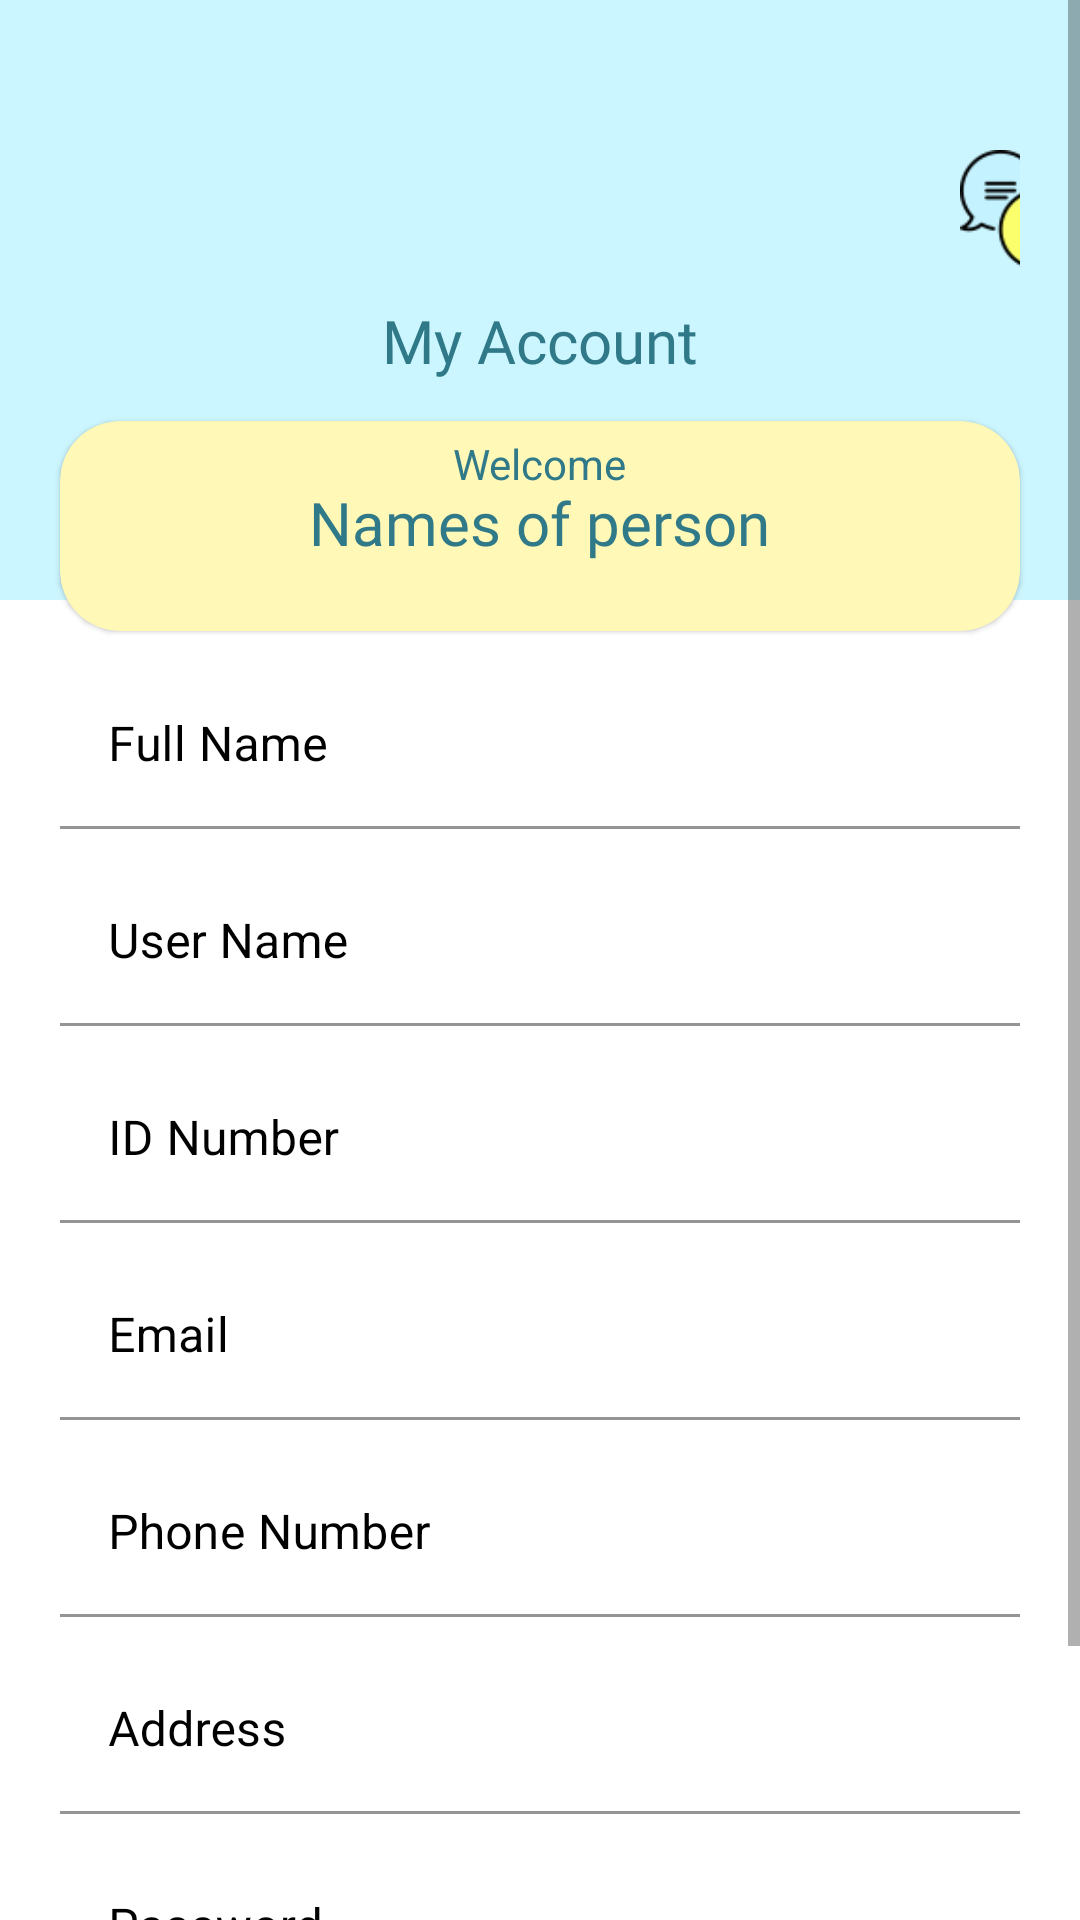

The Android layout XML behind this screen, and the referenced resources:
<!-- AndroidManifest.xml: application theme Theme.WaterAppManagement -->
<!-- res/layout/activity_my_account.xml -->
<?xml version="1.0" encoding="utf-8"?>
<ScrollView xmlns:android="http://schemas.android.com/apk/res/android"
    xmlns:app="http://schemas.android.com/apk/res-auto"
    xmlns:tools="http://schemas.android.com/tools"
    android:layout_width="match_parent"
    android:layout_height="match_parent"
    android:background="@android:color/white"
    tools:context=".myaccountactivity">

    <LinearLayout
        android:layout_width="match_parent"
        android:layout_height="match_parent"
        android:orientation="vertical">

    <RelativeLayout
        android:layout_width="match_parent"
        android:layout_height="200dp"
        android:padding="20dp"
        android:background="@color/lightblue">

        <ImageView
            android:id="@+id/account_image"
            android:layout_width="80dp"
            android:layout_height="80dp"
            android:src="@drawable/myacc"
            android:layout_centerHorizontal="true"/>

        <ImageButton
            android:onClick="InboxMyAcc"
            android:id="@+id/chat_logo"
            android:layout_width="40dp"
            android:layout_height="40dp"
            android:layout_marginTop="30dp"
            android:layout_marginHorizontal="300dp"
            android:background="@drawable/chatbubble"/>

        <TextView
            android:layout_width="wrap_content"
            android:layout_height="wrap_content"
            android:text="My Account"
            android:textSize="20sp"
            android:textColor="@color/darkblue"
            android:fontFamily="@font/daretro_regular"
            android:layout_centerHorizontal="true"
            android:layout_marginTop="80dp"/>

        <ImageButton
            android:onClick="BackMyAcc"
            android:id="@+id/Back"
            android:layout_width="30dp"
            android:layout_height="30dp"
            android:layout_marginTop="30dp"
            android:layout_marginHorizontal="10dp"
            android:background="@drawable/back"/>



    </RelativeLayout>


    <LinearLayout
        android:layout_width="match_parent"
        android:layout_height="wrap_content"
        android:padding="10dp"
        android:layout_marginTop="-80dp">

        <com.google.android.material.card.MaterialCardView
            android:layout_width="0dp"
            android:layout_height="70dp"
            android:layout_weight="1"
            android:layout_margin="10dp"
            android:elevation="10dp"
            app:cardCornerRadius="20dp"
            app:cardBackgroundColor="@color/softyellow">

            <RelativeLayout
                android:layout_width="match_parent"
                android:layout_height="match_parent"
                android:padding="5dp">


                <TextView
                    android:id="@+id/name_label"
                    android:layout_width="wrap_content"
                    android:layout_height="wrap_content"
                    android:text="Names of person"
                    android:includeFontPadding="false"
                    android:textSize="20sp"
                    android:textColor="@color/darkblue"
                    android:fontFamily="@font/daretro_regular"
                    android:layout_centerInParent="true"/>

                <TextView
                    android:id="@+id/account_chatDesc"
                    android:layout_width="wrap_content"
                    android:layout_height="wrap_content"
                    android:text="Welcome"
                    android:includeFontPadding="false"
                    android:textSize="14sp"
                    android:textColor="@color/darkblue"
                    android:layout_above="@id/name_label"
                    android:layout_centerHorizontal="true"/>

            </RelativeLayout>
        </com.google.android.material.card.MaterialCardView>




    </LinearLayout>

    <LinearLayout
        android:layout_width="match_parent"
        android:layout_height="wrap_content"
        android:padding="20dp"
        android:layout_marginTop="-30dp"
        android:orientation="vertical">

        <com.google.android.material.textfield.TextInputLayout
            android:id="@+id/fullname_acc"
            android:layout_width="match_parent"
            android:layout_height="wrap_content"
            android:hint="Full Name"
            app:boxBackgroundColor="@android:color/white"
            android:textColorHint="@color/black"
            android:layout_marginBottom="10dp">

            <com.google.android.material.textfield.TextInputEditText
                android:layout_width="match_parent"
                android:layout_height="wrap_content"
                android:editable="false"
                android:textColor="@color/darkblue"/>
                

        </com.google.android.material.textfield.TextInputLayout>

        <com.google.android.material.textfield.TextInputLayout
            android:id="@+id/username_acc"
            android:layout_width="match_parent"
            android:layout_height="wrap_content"
            android:hint="User Name"
            android:textColorHint="@color/black"
            app:boxBackgroundColor="@android:color/white"
            android:layout_marginBottom="10dp">

            <com.google.android.material.textfield.TextInputEditText
                android:layout_width="match_parent"
                android:layout_height="wrap_content"
                android:editable="false"
                android:textColor="@color/darkblue"/>
            

        </com.google.android.material.textfield.TextInputLayout>

        <com.google.android.material.textfield.TextInputLayout
            android:id="@+id/idNo_acc"
            android:layout_width="match_parent"
            android:layout_height="wrap_content"
            android:hint="ID Number"
            app:boxStrokeColor="@color/darkblue"
            android:textColorHint="@color/black"
            app:boxBackgroundColor="@android:color/white"
            android:layout_marginBottom="10dp">

            <com.google.android.material.textfield.TextInputEditText
                android:layout_width="match_parent"
                android:layout_height="wrap_content"
                android:editable="false"
                android:textColor="@color/darkblue"/>

            

        </com.google.android.material.textfield.TextInputLayout>

        <com.google.android.material.textfield.TextInputLayout
            android:id="@+id/email_acc"
            android:layout_width="match_parent"
            android:layout_height="wrap_content"
            android:hint="Email"
            android:textColorHint="@color/black"
            app:boxBackgroundColor="@android:color/white"
            android:layout_marginBottom="10dp">

            <com.google.android.material.textfield.TextInputEditText
                android:layout_width="match_parent"
                android:layout_height="wrap_content"
                android:editable="false"
                android:textColor="@color/darkblue"/>
            

        </com.google.android.material.textfield.TextInputLayout>

        <com.google.android.material.textfield.TextInputLayout
            android:id="@+id/phoneNo_acc"
            android:layout_width="match_parent"
            android:layout_height="wrap_content"
            android:hint="Phone Number"
            android:textColorHint="@color/black"
            app:boxBackgroundColor="@android:color/white"
            android:layout_marginBottom="10dp">

            <com.google.android.material.textfield.TextInputEditText
                android:layout_width="match_parent"
                android:layout_height="wrap_content"
                android:editable="false"
                android:textColor="@color/darkblue"/>
            

        </com.google.android.material.textfield.TextInputLayout>

        <com.google.android.material.textfield.TextInputLayout
            android:id="@+id/address_acc"
            android:layout_width="match_parent"
            android:layout_height="wrap_content"
            android:hint="Address"
            android:textColorHint="@color/black"
            app:boxBackgroundColor="@android:color/white"
            android:layout_marginBottom="10dp">

            <com.google.android.material.textfield.TextInputEditText
                android:layout_width="match_parent"
                android:layout_height="wrap_content"
                android:editable="false"
                android:textColor="@color/darkblue"/>
            

        </com.google.android.material.textfield.TextInputLayout>


        <com.google.android.material.textfield.TextInputLayout
            android:id="@+id/password_acc"
            android:layout_width="match_parent"
            android:layout_height="wrap_content"
            android:hint="Password"
            android:textColorHint="@color/black"
            app:boxBackgroundColor="@android:color/white"
            android:layout_marginBottom="10dp">

            <com.google.android.material.textfield.TextInputEditText
                android:layout_width="match_parent"
                android:layout_height="wrap_content"
                android:editable="false"
                android:textColor="@color/darkblue"/>
            

        </com.google.android.material.textfield.TextInputLayout>

        <LinearLayout
            android:layout_width="match_parent"
            android:layout_height="wrap_content"
            android:padding="0dp"
            android:layout_marginTop="-10dp">

            <com.google.android.material.card.MaterialCardView
                android:onClick="logoutMyAcc"
                android:layout_width="match_parent"
                android:layout_height="match_parent"
                android:layout_margin="10dp"
                android:layout_weight="1"
                android:elevation="10dp"
                app:cardBackgroundColor="@color/lightblue"
                app:cardCornerRadius="20dp">

                <RelativeLayout
                    android:layout_width="match_parent"
                    android:layout_height="match_parent"
                    android:padding="5dp">

                    <ImageView
                        android:id="@+id/emergency_logo"
                        android:layout_width="20dp"
                        android:layout_height="20dp"
                        android:src="@drawable/logout"
                        android:layout_toLeftOf="@+id/emergency_txt"/>

                    <TextView
                        android:id="@+id/emergency_txt"
                        android:layout_width="wrap_content"
                        android:layout_height="wrap_content"
                        android:layout_marginTop="8dp"
                        android:text="LOGOUT"
                        android:textColor="@color/black"
                        android:includeFontPadding="false"
                        android:textSize="15sp"
                        android:fontFamily="@font/daretro_regular"
                        android:layout_centerInParent="true" />




                </RelativeLayout>
            </com.google.android.material.card.MaterialCardView>
        </LinearLayout>
    </LinearLayout>


    </LinearLayout>
</ScrollView>
<!-- resources referenced by this layout -->
<resources>
  <color name="black">#FF000000</color>
  <color name="darkblue">#307989</color>
  <color name="lightblue">#CCF6FF</color>
  <color name="softyellow">#FFF8B6</color>
  <!-- drawable chatbubble: png bitmap (drawable-v24, 5852 bytes) -->
  <!-- drawable logout: png bitmap (drawable-v24, 3092 bytes) -->
  <style name="Theme.WaterAppManagement" parent="Theme.MaterialComponents.Light.NoActionBar">
          
          <item name="colorPrimary">@color/blue</item>
          <item name="colorPrimaryVariant">@color/darkblue</item>
          <item name="colorOnPrimary">@color/darkblue</item>
  
  
          
         
          
          <item name="android:statusBarColor" tools:targetApi="l">?attr/colorPrimaryVariant</item>
          
      </style>
  <color name="blue">#3DBFEA</color>
</resources>
